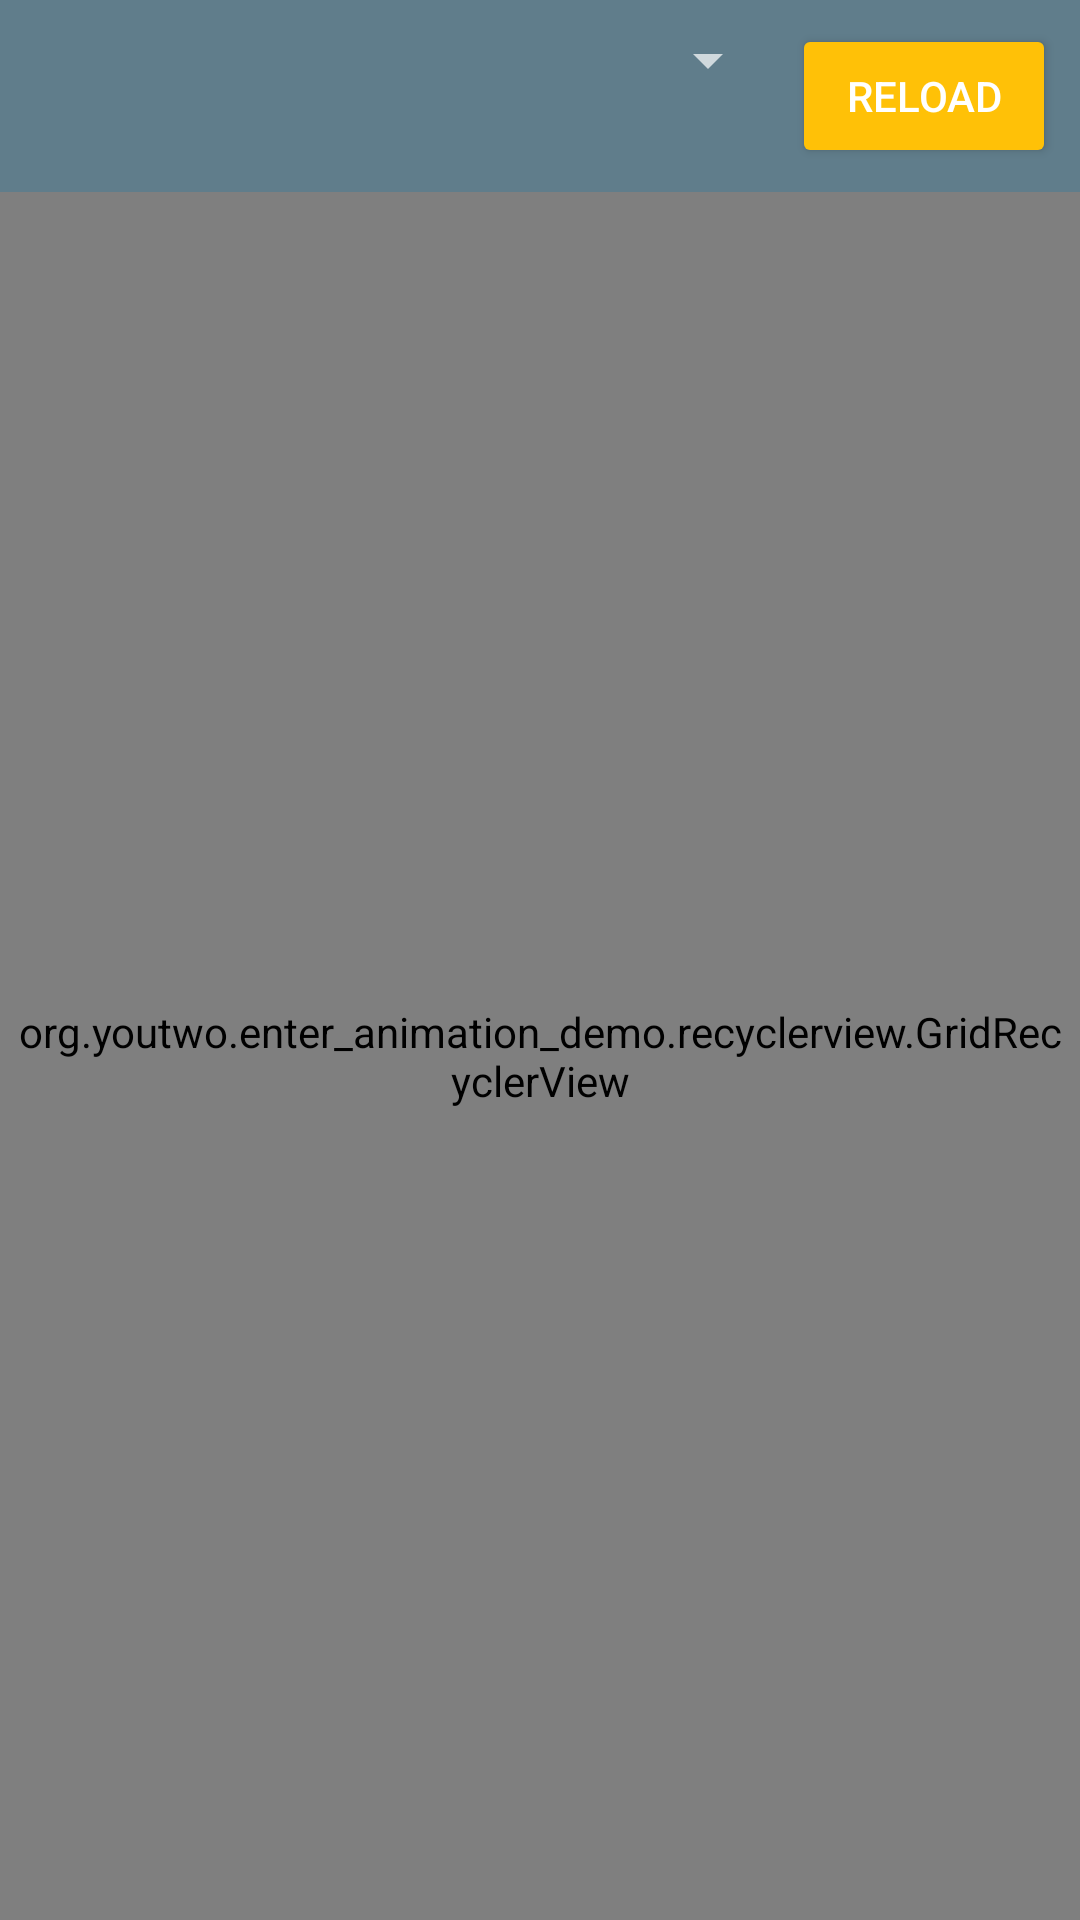

The Android layout XML behind this screen, and the referenced resources:
<!-- AndroidManifest.xml: application theme AppTheme -->
<!-- res/layout/frag_grid.xml -->
<?xml version="1.0" encoding="utf-8"?>
<LinearLayout
  xmlns:android="http://schemas.android.com/apk/res/android"
  xmlns:app="http://schemas.android.com/apk/res-auto"
  xmlns:tools="http://schemas.android.com/tools"
  android:layout_width="match_parent"
  android:layout_height="match_parent"
  android:orientation="vertical"
  tools:context=".MainActivity"
  >

  <LinearLayout
    android:layout_width="match_parent"
    android:layout_height="wrap_content"
    android:background="@color/colorPrimary"
    android:padding="@dimen/default_spacing_medium"
    android:orientation="horizontal"
    style="@style/AppCompat.Elevation"
    >

    <android.support.v7.widget.AppCompatSpinner
      android:id="@+id/spinner"
      android:layout_width="0dp"
      android:layout_height="wrap_content"
      android:layout_weight="1"
      android:theme="@style/ThemeOverlay.AppCompat.Dark"
      app:popupTheme="@style/Theme.AppCompat.Light.DarkActionBar"
      />

    <android.support.v7.widget.AppCompatButton
      android:id="@+id/btn_reload"
      android:layout_width="wrap_content"
      android:layout_height="wrap_content"
      android:text="@string/button_reload"
      android:layout_marginStart="@dimen/default_spacing_small"
      style="@style/Widget.AppCompat.Button.Colored"
      />

  </LinearLayout>


  <org.youtwo.enter_animation_demo.recyclerview.GridRecyclerView
    android:id="@+id/recycler_view"
    android:layout_width="match_parent"
    android:layout_height="match_parent"
    android:padding="@dimen/default_spacing_small"
    android:clipToPadding="false"
    />

</LinearLayout>
<!-- resources referenced by this layout -->
<resources>
  <color name="colorPrimary">#607D8B</color>
  <dimen name="default_spacing_medium">8dp</dimen>
  <dimen name="default_spacing_small">4dp</dimen>
  <string name="button_reload">Reload</string>
  <style name="AppCompat.Elevation" />
  <style name="AppTheme" parent="Theme.AppCompat.Light.NoActionBar">
      
      <item name="colorPrimary">@color/colorPrimary</item>
      <item name="colorPrimaryDark">@color/colorPrimaryDark</item>
      <item name="colorAccent">@color/colorAccent</item>
      <item name="android:textColorPrimary">@color/colorPrimaryText</item>
      <item name="android:textColorSecondary">@color/colorSecondaryText</item>
      <item name="android:windowBackground">@color/colorPrimaryLight</item>
    </style>
  <color name="colorPrimaryDark">#455A64</color>
  <color name="colorAccent">#FFC107</color>
  <color name="colorPrimaryText">#212121</color>
  <color name="colorSecondaryText">#757575</color>
  <color name="colorPrimaryLight">#CFD8DC</color>
</resources>
